Labelled photos from "data", an image-classification folder in Jie-Huangi/CornProject. The possible labels are: broken, intact.

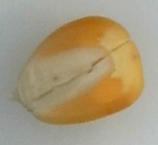
Label: broken

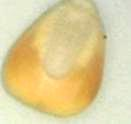
Label: intact

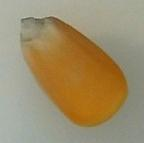
Label: intact

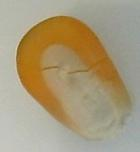
Label: broken

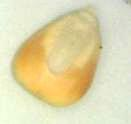
Label: intact

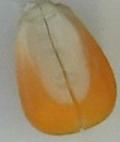
Label: broken
